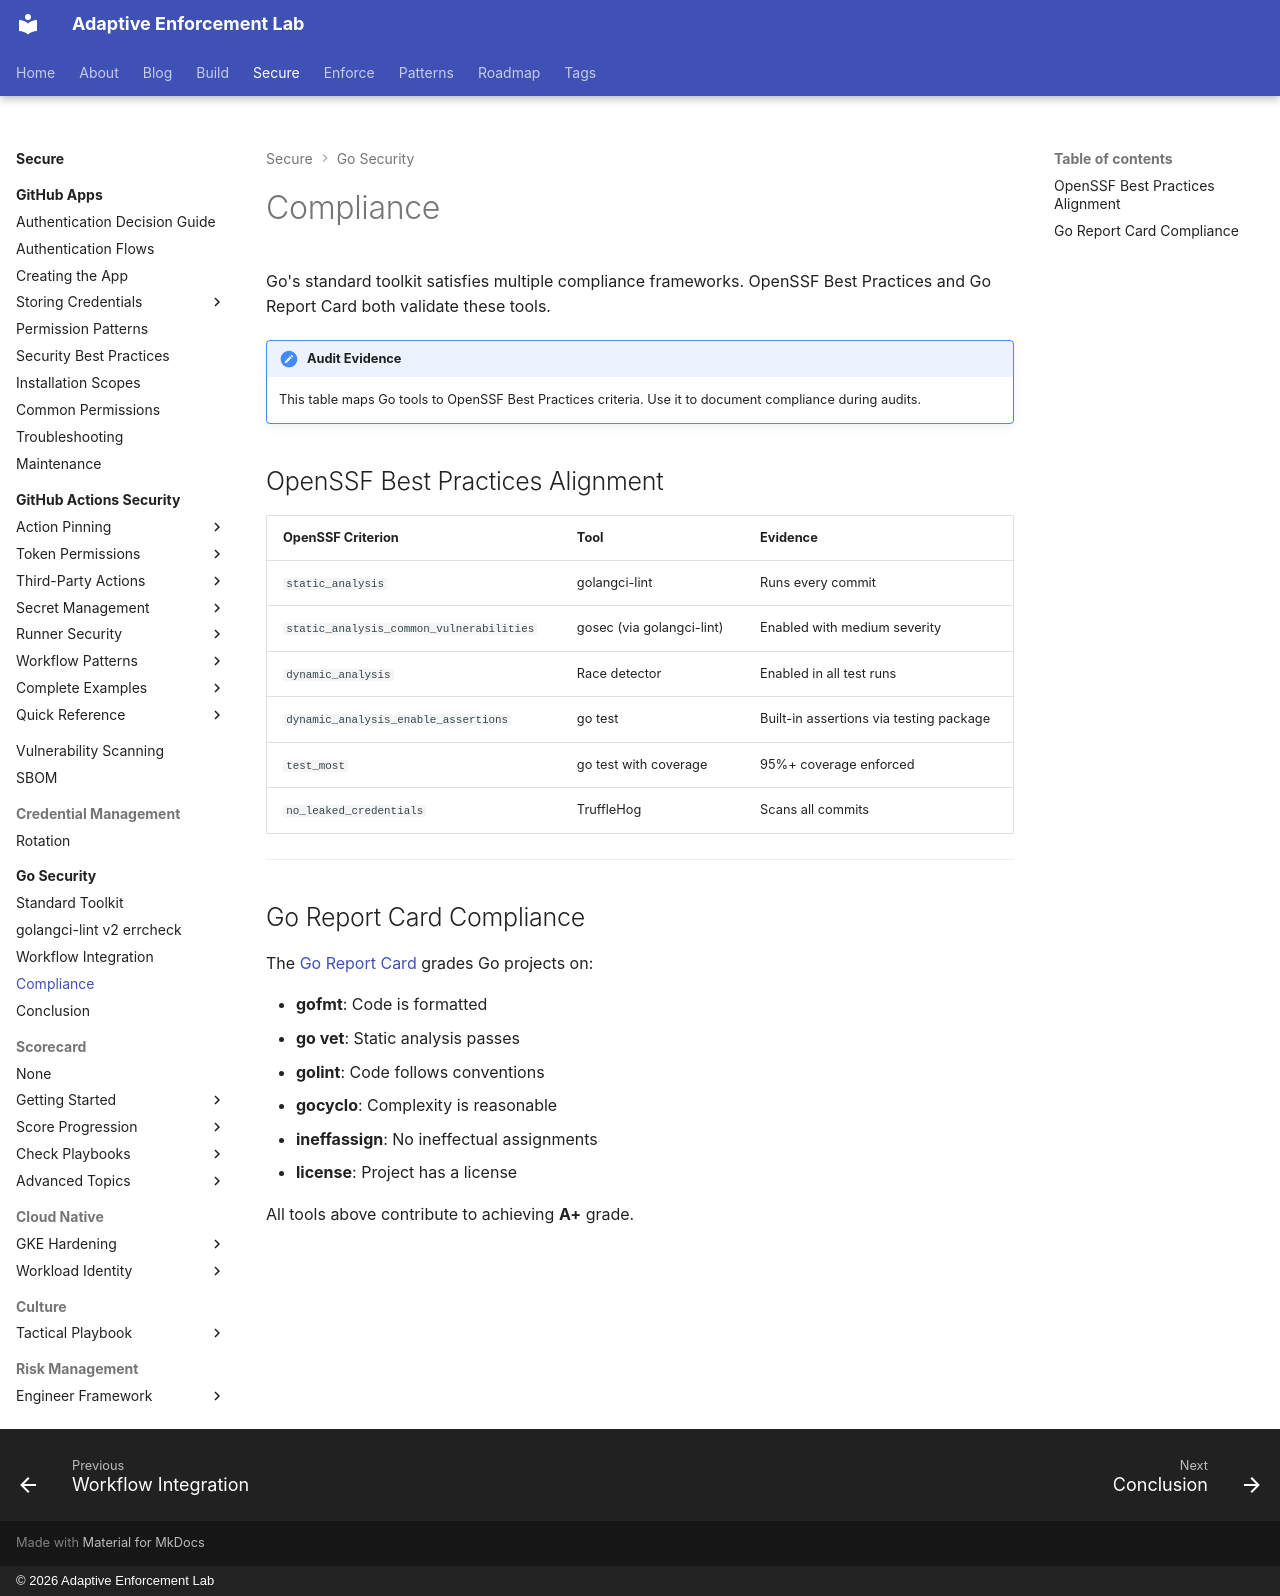

repository: adaptive-enforcement-lab/adaptive-enforcement-lab-com · page: secure/go-security/compliance/index.html · generator: mkdocs · copyright: © 2026 Adaptive Enforcement Lab

---
title: Compliance
description: >-
  Map Go security tools to OpenSSF Best Practices and Go Report Card criteria. Document
  compliance evidence for audits using standard automated tooling and verification.
provenance: human
---
# Compliance

Go's standard toolkit satisfies multiple compliance frameworks. OpenSSF Best Practices and Go Report Card both validate these tools.

!!! note "Audit Evidence"
    This table maps Go tools to OpenSSF Best Practices criteria. Use it to document compliance during audits.

## OpenSSF Best Practices Alignment

| OpenSSF Criterion | Tool | Evidence |
| ----------------- | ---- | -------- |
| `static_analysis` | golangci-lint | Runs every commit |
| `static_analysis_common_vulnerabilities` | gosec (via golangci-lint) | Enabled with medium severity |
| `dynamic_analysis` | Race detector | Enabled in all test runs |
| `dynamic_analysis_enable_assertions` | go test | Built-in assertions via testing package |
| `test_most` | go test with coverage | 95%+ coverage enforced |
| `no_leaked_credentials` | TruffleHog | Scans all commits |

---

## Go Report Card Compliance

The [Go Report Card](https://goreportcard.com/) grades Go projects on:

- **gofmt**: Code is formatted
- **go vet**: Static analysis passes
- **golint**: Code follows conventions
- **gocyclo**: Complexity is reasonable
- **ineffassign**: No ineffectual assignments
- **license**: Project has a license

All tools above contribute to achieving **A+** grade.
